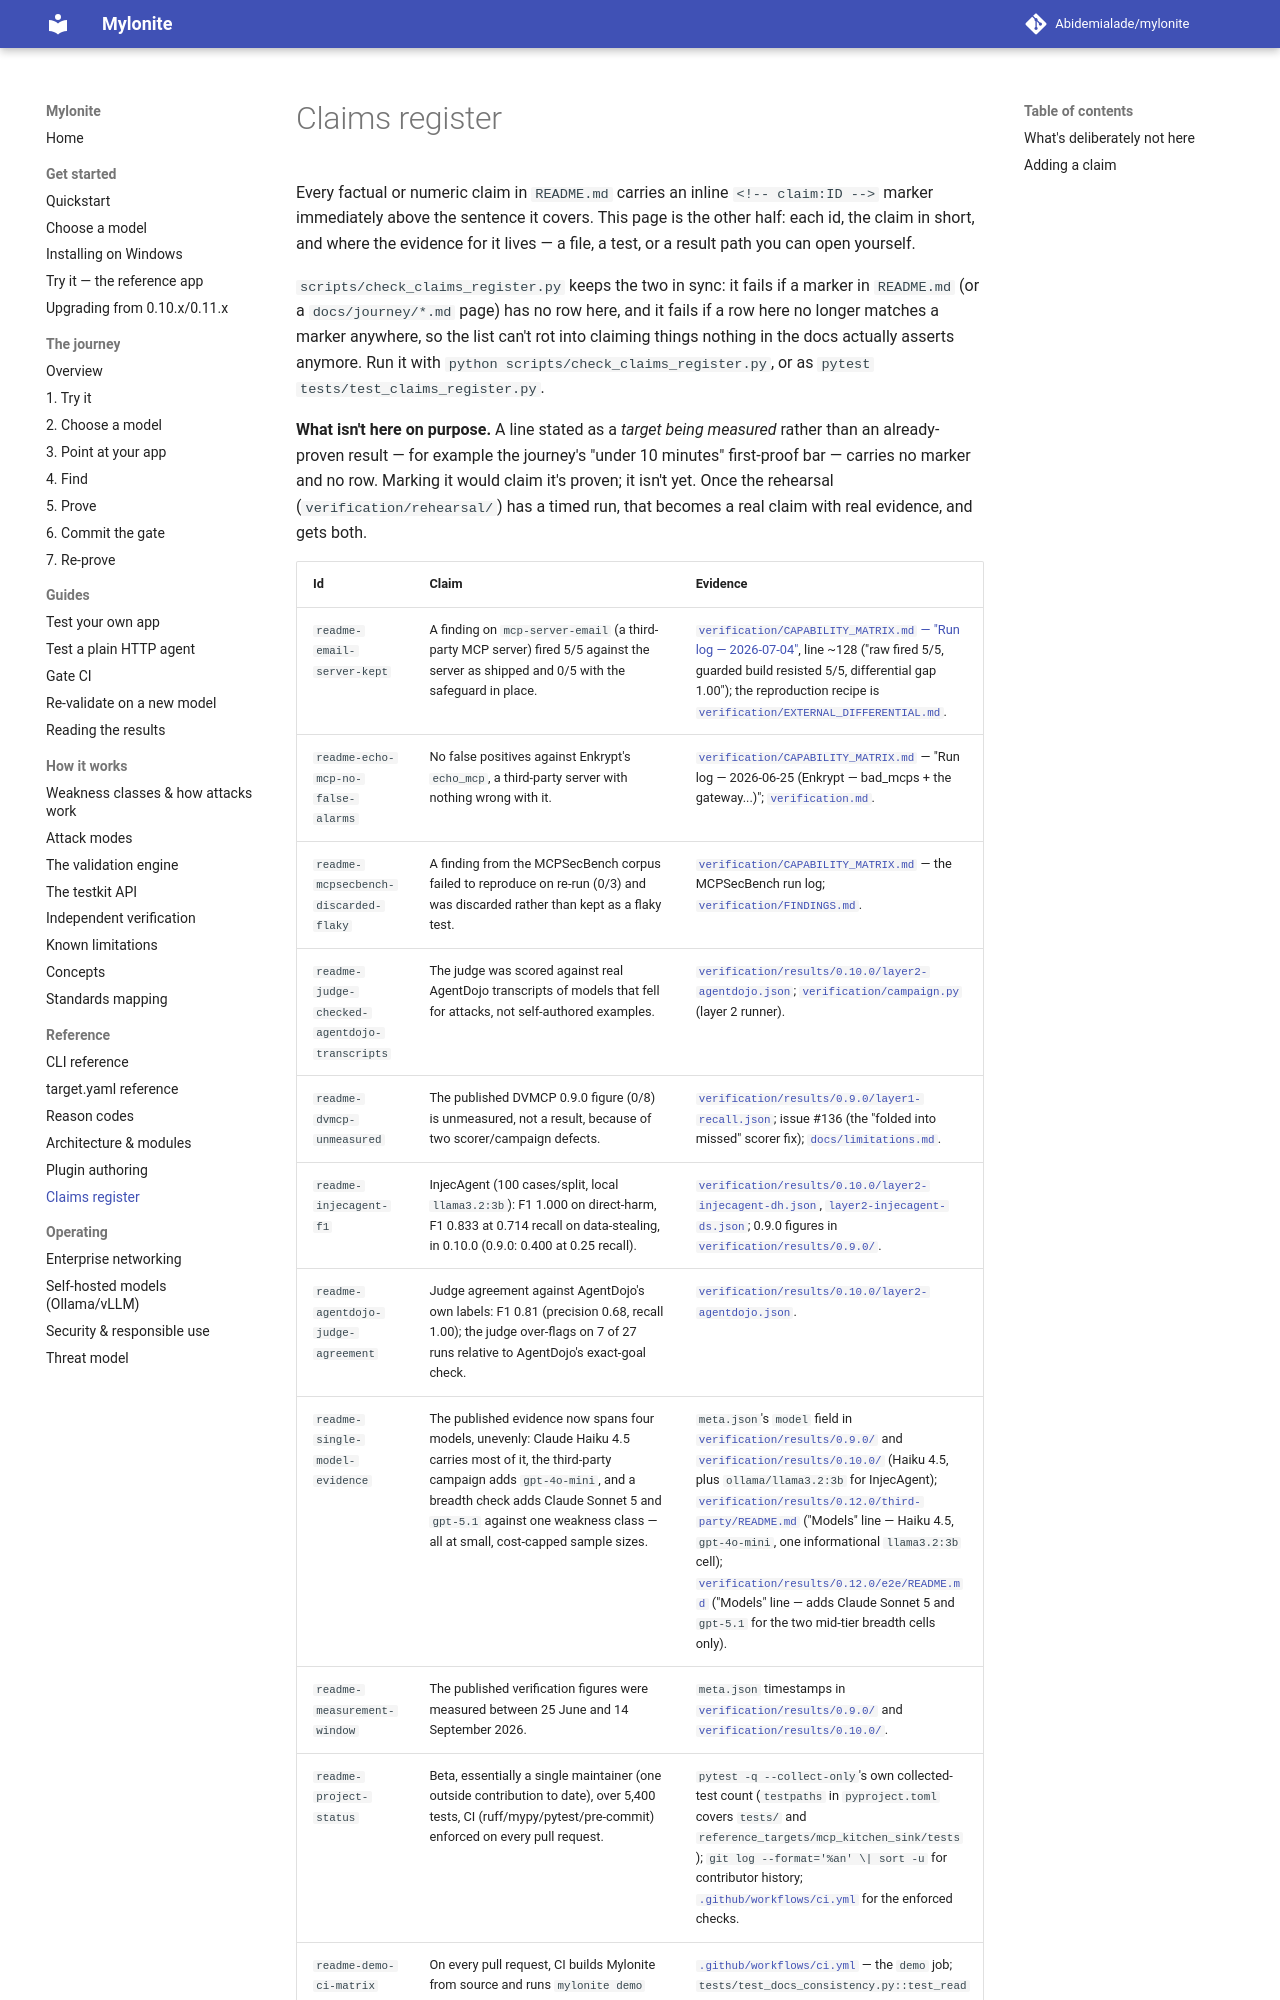

repository: Abidemialade/mylonite · page: claims/index.html · generator: mkdocs

# Claims register

Every factual or numeric claim in `README.md` carries an inline
`<!-- claim:ID -->` marker immediately above the sentence it covers. This
page is the other half: each id, the claim in short, and where the evidence
for it lives — a file, a test, or a result path you can open yourself.

`scripts/check_claims_register.py` keeps the two in sync: it fails if a
marker in `README.md` (or a `docs/journey/*.md` page) has no row here, and
it fails if a row here no longer matches a marker anywhere, so the list
can't rot into claiming things nothing in the docs actually asserts anymore.
Run it with `python scripts/check_claims_register.py`, or as
`pytest tests/test_claims_register.py`.

**What isn't here on purpose.** A line stated as a *target being measured*
rather than an already-proven result — for example the journey's "under 10
minutes" first-proof bar — carries no marker and no row. Marking it would
claim it's proven; it isn't yet. Once the rehearsal (`verification/rehearsal/`)
has a timed run, that becomes a real claim with real evidence, and gets both.
